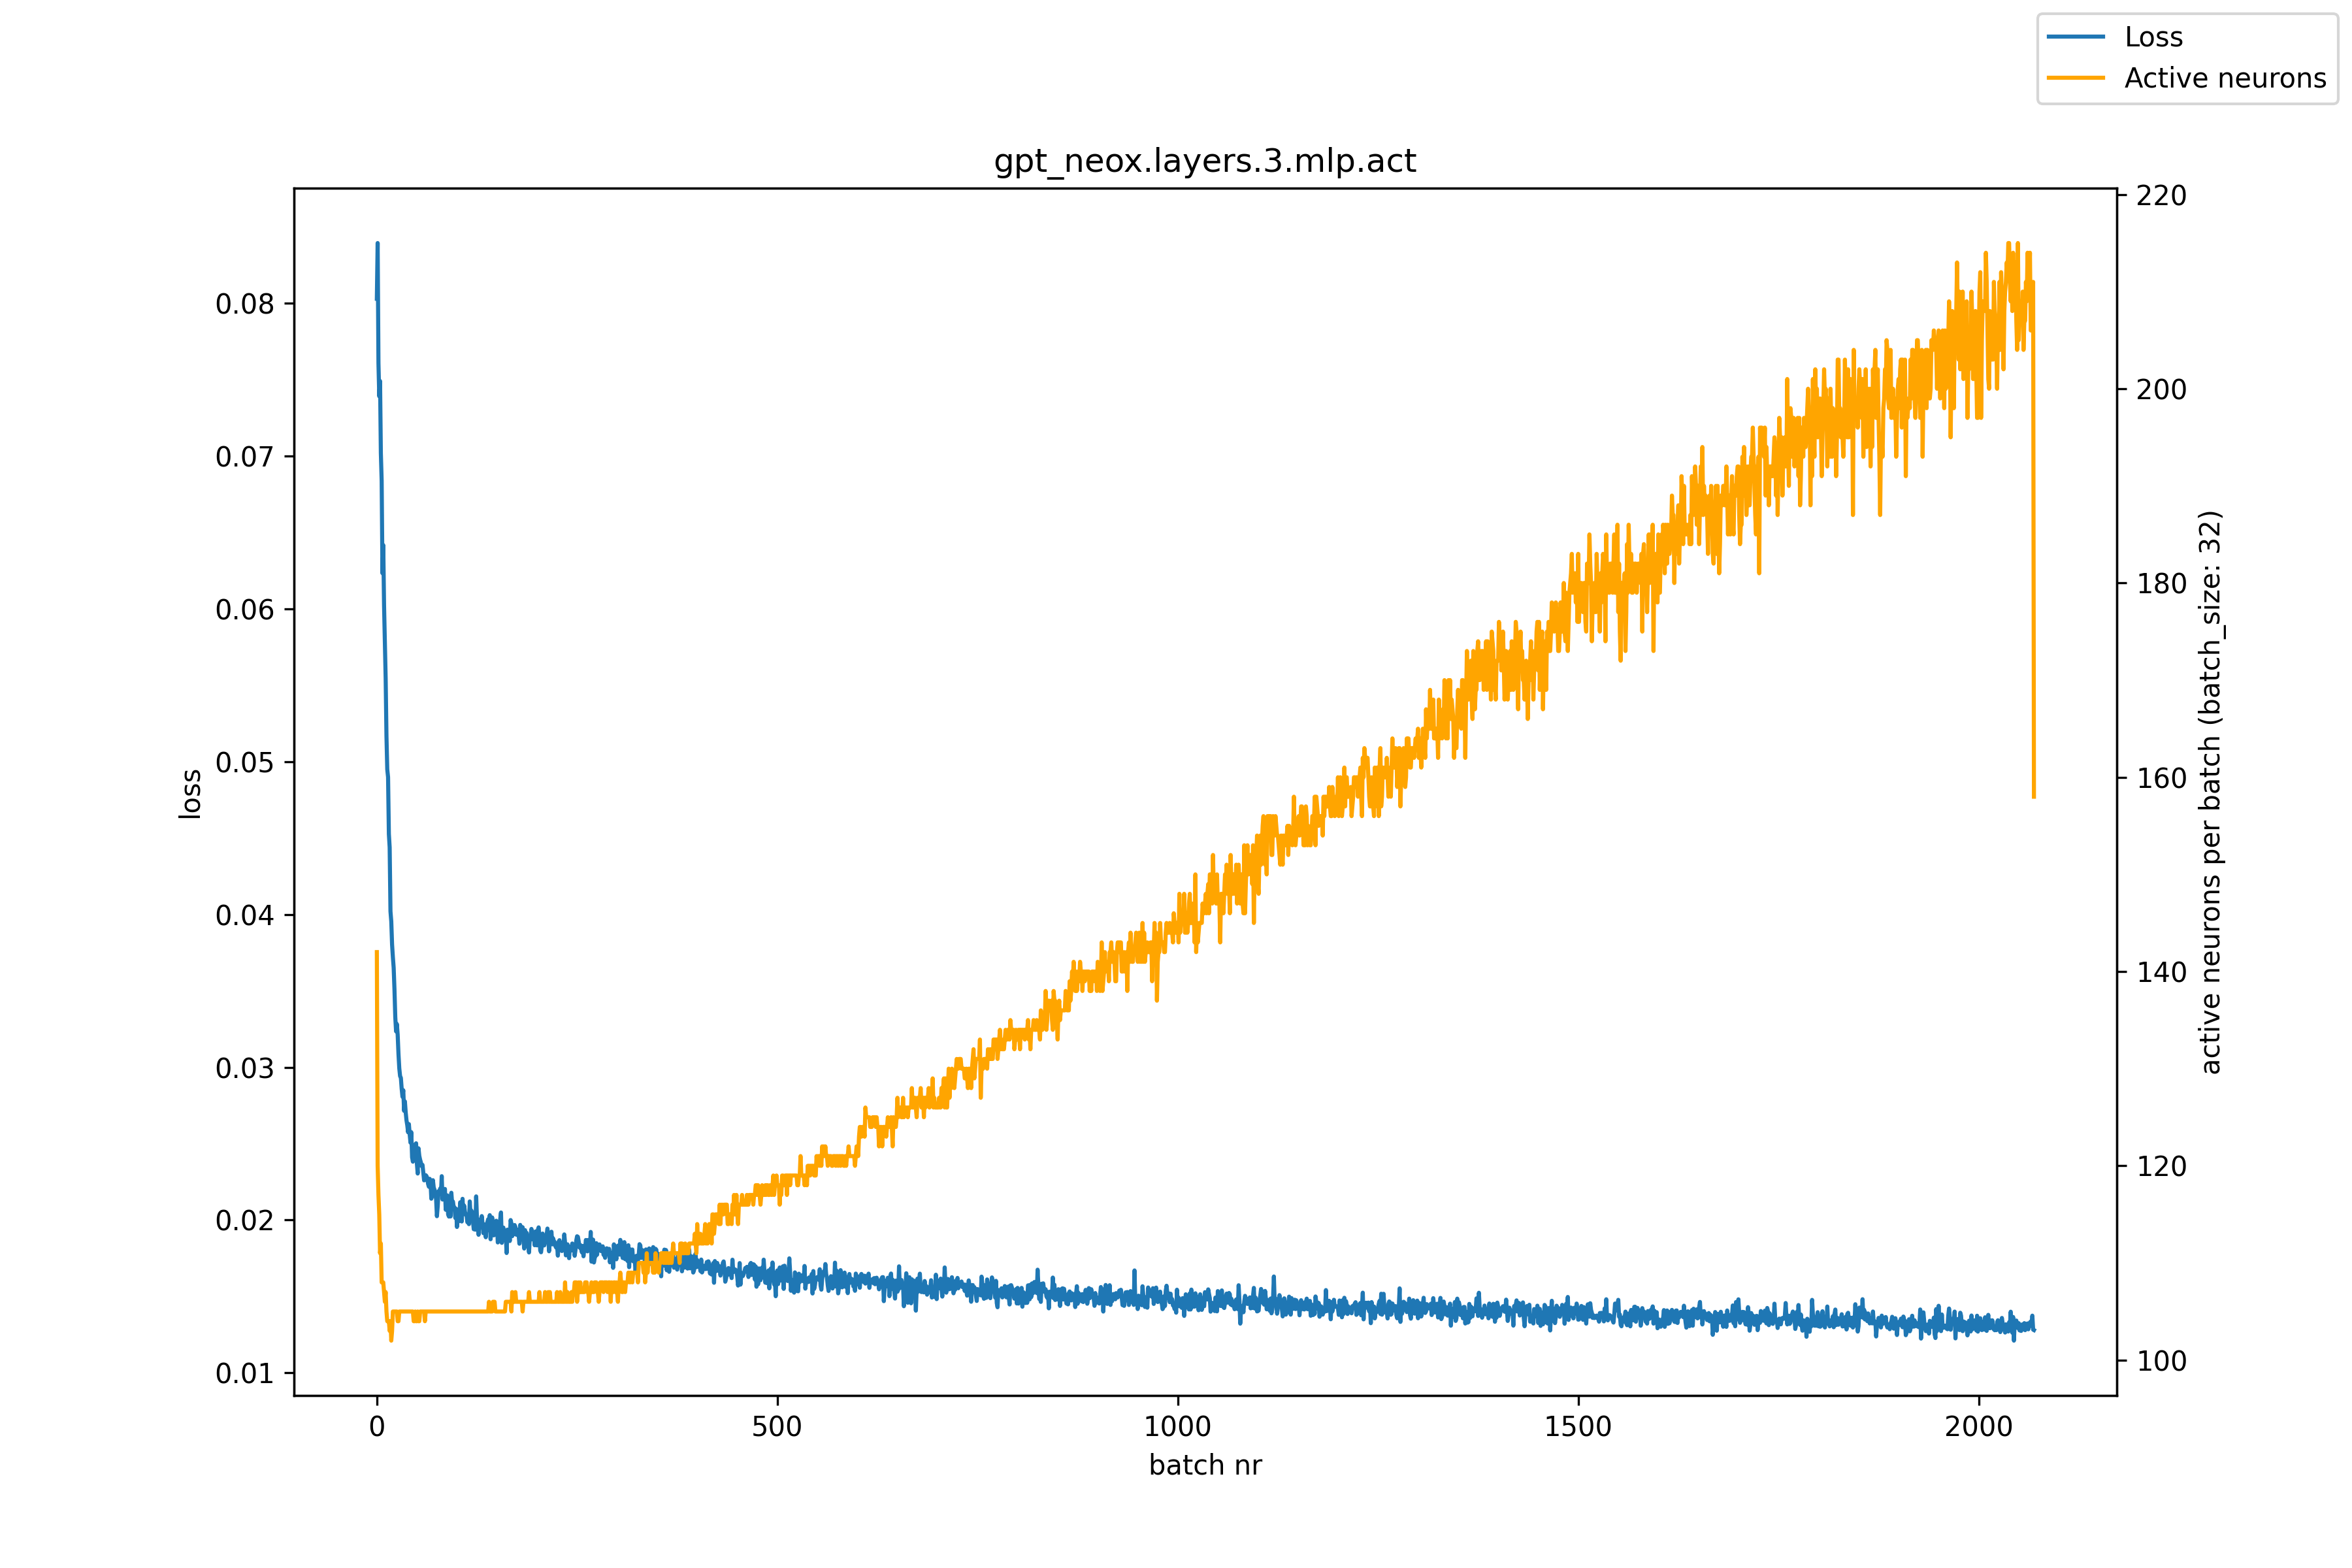

Values plotted in this chart, from the file beside it:
, loss, active_neurons
0, 0.08028, 142
1, 0.08392, 120
2, 0.07606, 117
3, 0.0739, 115
4, 0.07489, 111
5, 0.07018, 112
6, 0.06838, 108
7, 0.06232, 108
8, 0.06416, 108
9, 0.06019, 107
10, 0.05775, 106
11, 0.05543, 107
12, 0.05165, 105
13, 0.04948, 104
14, 0.04898, 104
15, 0.04526, 104
16, 0.04438, 103
17, 0.0402, 104
18, 0.03955, 102
19, 0.03804, 103
20, 0.03721, 105
21, 0.0365, 105
22, 0.03508, 105
23, 0.03328, 105
24, 0.03235, 105
25, 0.03283, 105
26, 0.03212, 104
27, 0.03087, 104
28, 0.02994, 105
29, 0.02943, 105
30, 0.0293, 105
31, 0.02859, 105
32, 0.02807, 105
33, 0.0285, 105
34, 0.02715, 105
35, 0.02777, 105
36, 0.02706, 105
37, 0.02653, 105
38, 0.0262, 105
39, 0.02574, 105
40, 0.02628, 105
41, 0.0256, 105
42, 0.02506, 105
43, 0.02575, 105
44, 0.02411, 105
45, 0.02382, 105
46, 0.02456, 104
47, 0.02418, 104
48, 0.02495, 105
49, 0.02502, 104
50, 0.0237, 104
51, 0.02305, 105
52, 0.0247, 104
53, 0.0242, 104
54, 0.02395, 105
55, 0.02377, 105
56, 0.02353, 105
57, 0.02361, 105
58, 0.02311, 105
59, 0.0226, 105
... 2,010 more rows
